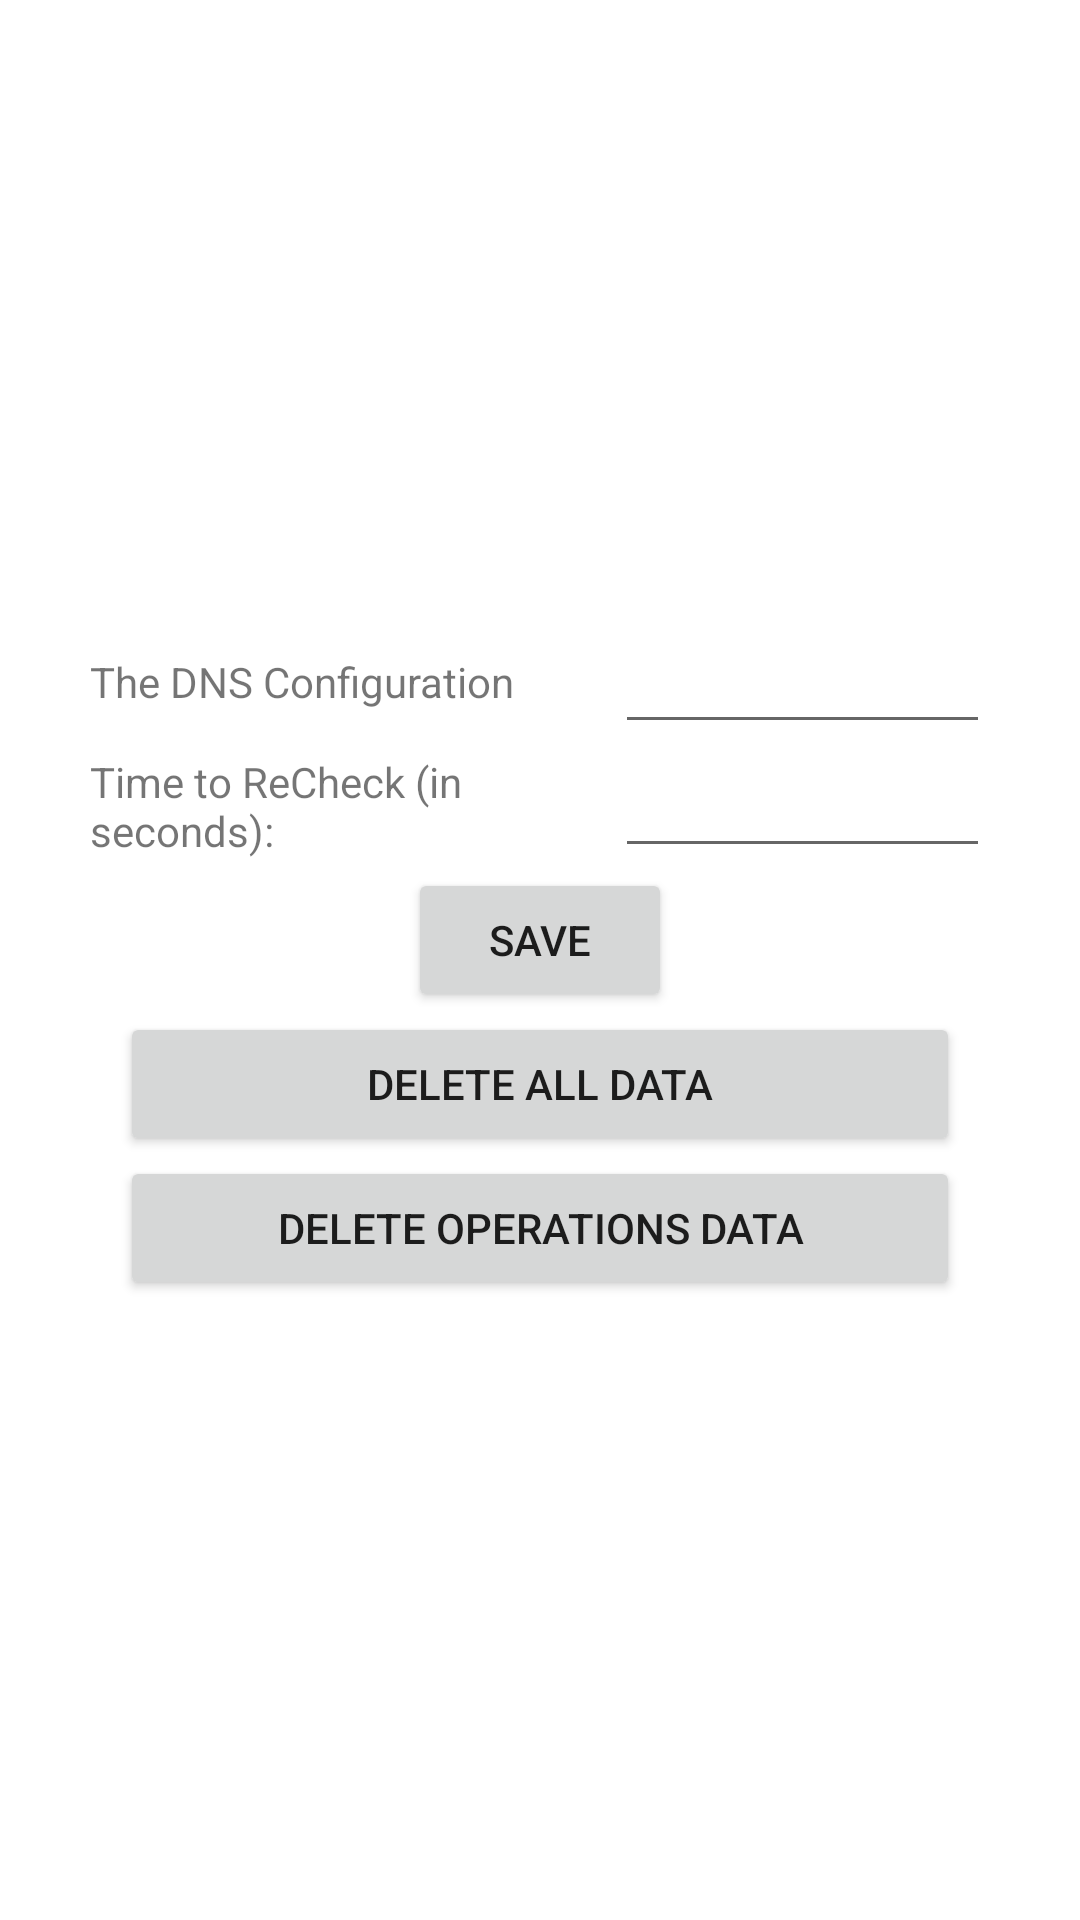

Write the Android layout XML for this screen, with the resource values it uses.
<!-- AndroidManifest.xml: application theme Theme.InventoryCountingSystem -->
<!-- res/layout/activity_setting.xml -->
<?xml version="1.0" encoding="utf-8"?>
<LinearLayout
    xmlns:android="http://schemas.android.com/apk/res/android"
    xmlns:app="http://schemas.android.com/apk/res-auto"
    xmlns:tools="http://schemas.android.com/tools"
    android:layout_width="match_parent"
    android:layout_height="match_parent"
    android:orientation="vertical"
    android:gravity="center"
    tools:context=".Activities.SettingActivity">

    <LinearLayout
        android:layout_width="wrap_content"
        android:layout_height="wrap_content"
        android:orientation="horizontal"
        android:gravity="center">

        <TextView
            android:layout_width="175dp"
            android:layout_height="wrap_content"
            android:text="The DNS Configuration "/>

        <EditText
            android:id="@+id/ipSettingET"
            android:layout_width="125dp"
            android:layout_height="wrap_content"
            android:inputType="number"/>

    </LinearLayout>

    <LinearLayout
        android:layout_width="wrap_content"
        android:layout_height="wrap_content"
        android:orientation="horizontal"
        android:gravity="center">

        <TextView
            android:layout_width="175dp"
            android:layout_height="wrap_content"
            android:text="Time to ReCheck (in seconds):"/>

        <EditText
            android:id="@+id/reCheckTimeET"
            android:layout_width="125dp"
            android:layout_height="wrap_content"
            android:inputType="number"/>

    </LinearLayout>


    <Button
        android:id="@+id/saveSettingBTN"
        android:layout_width="wrap_content"
        android:layout_height="wrap_content"
        android:text="Save" />


    <Button
        android:id="@+id/deleteAllDataBTN"
        android:layout_width="280dp"
        android:layout_height="wrap_content"
        android:text="Delete All data"/>

    <Button
        android:id="@+id/deleteOperationDataBTN"
        android:layout_width="280dp"
        android:layout_height="wrap_content"
        android:text="delete operations data"/>


</LinearLayout>
<!-- resources referenced by this layout -->
<resources>
  <style name="Theme.InventoryCountingSystem" parent="Theme.MaterialComponents.DayNight.DarkActionBar">
          
          <item name="colorPrimary">@color/purple_500</item>
          <item name="colorPrimaryVariant">@color/purple_700</item>
          <item name="colorOnPrimary">@color/white</item>
          
          <item name="colorSecondary">@color/teal_200</item>
          <item name="colorSecondaryVariant">@color/teal_700</item>
          <item name="colorOnSecondary">@color/black</item>
          
          <item name="android:statusBarColor">?attr/colorPrimaryVariant</item>
          
      </style>
  <color name="purple_500">#006757</color>
  <color name="purple_700">#FF3700B3</color>
  <color name="white">#FFFFFFFF</color>
  <color name="teal_200">#FF03DAC5</color>
  <color name="teal_700">#FF018786</color>
  <color name="black">#FF000000</color>
</resources>
